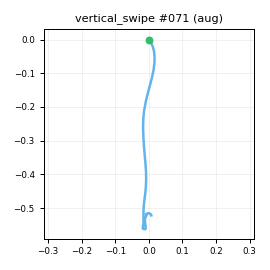

Values plotted in this chart, from the file beside it:
t_s, ax, ay, az, gx, gy, gz, seq
0.00000, -0.9424, -0.06656, 0.3612, 2.952, -2.492, -1.251, 0
0.01100, -0.9261, -0.05754, 0.366, 2.975, -2.754, -1.702, 1
0.02000, -0.894, -0.05253, 0.3781, 2.619, -3.184, -2.125, 2
0.03000, -0.9091, -0.05164, 0.37, 1.568, -1.984, -2.16, 3
0.04000, -0.912, -0.05115, 0.3738, 0.2042, -1.57, -1.769, 4
0.05100, -0.8866, -0.04447, 0.3642, -0.5212, -2.158, -1.254, 5
0.06000, -0.9045, -0.05338, 0.3835, -1.836, -2.143, -2.058, 6
0.07000, -0.8962, -0.07558, 0.3842, -1.694, -2.815, -2.868, 7
0.08000, -0.8677, -0.07685, 0.3898, -1.538, -3.053, -2.087, 8
0.09000, -0.8601, -0.06675, 0.3769, -1.137, -2.531, -2.176, 9
0.1, -0.8382, -0.07149, 0.3779, -0.4136, -1.942, -2.485, 10
0.11, -0.8315, -0.06633, 0.403, 0.2748, -2.44, -3.372, 11
0.12, -0.7934, -0.05638, 0.4009, 1.527, -0.7338, -3.355, 12
0.13, -0.7669, -0.07062, 0.4099, 1.387, 1.072, -5.363, 13
0.14, -0.7204, -0.04210, 0.4007, 1.496, 2.831, -6.782, 14
0.15, -0.635, -0.06600, 0.3958, 1.12, 3.42, -6.874, 15
0.16, -0.5, -0.1076, 0.417, 2.557, 6.521, -10.23, 16
0.17, -0.3312, -0.122, 0.4811, 4.843, 10.13, -12.83, 17
0.181, -0.1232, -0.182, 0.5096, 8.137, 16.48, -15.7, 18
0.19, 0.1255, -0.2155, 0.5806, 12.88, 25.92, -18.98, 19
0.2, 0.4417, -0.2207, 0.6433, 19.62, 37.77, -21.83, 20
0.21, 0.7994, -0.1759, 0.716, 26.29, 52.91, -22.62, 21
0.22, 1.156, -0.1033, 0.7455, 30.49, 77.56, -20.88, 22
0.23, 1.399, -0.05852, 0.728, 26.48, 103.8, -16.66, 23
0.24, 1.536, -0.03236, 0.6466, 15.45, 132.1, -6.586, 24
0.25, 1.521, -0.06542, 0.5178, -1.088, 161.1, 8.317, 25
0.26, 1.395, -0.08692, 0.3027, -21.32, 186, 30.03, 26
0.27, 1.221, -0.1592, 0.05551, -41.39, 204.7, 56.97, 27
0.28, 1.012, -0.2313, -0.1902, -55.56, 214.6, 83.65, 28
0.29, 0.8567, -0.2185, -0.4173, -59.82, 220, 107.5, 29
0.3, 0.6375, -0.13, -0.64, -55.16, 224.7, 124.9, 30
0.311, 0.4617, 0.00738, -0.8096, -42.39, 228.6, 130, 31
0.32, 0.2081, 0.1751, -0.9435, -22.85, 234.7, 122.5, 32
0.33, -0.08856, 0.3377, -1.093, -5.591, 245, 109.3, 33
0.34, -0.4887, 0.4556, -1.18, 8.16, 251.2, 92.35, 34
0.351, -0.9161, 0.5162, -1.208, 16.59, 250.3, 77.39, 35
0.36, -1.346, 0.5924, -1.182, 20.52, 240.2, 63.07, 36
0.37, -1.698, 0.6911, -1.094, 20.17, 225.8, 47.68, 37
0.38, -1.918, 0.7296, -0.9907, 14.18, 212.4, 32.29, 38
0.39, -2.057, 0.6847, -0.9864, 2.862, 200.2, 17.34, 39
0.4, -2.216, 0.5912, -0.9915, -7.206, 190, 5.125, 40
0.41, -2.342, 0.503, -1.024, -16.27, 174.6, -2.981, 41
0.42, -2.328, 0.4651, -0.9836, -20.91, 156.3, -13.43, 42
0.43, -2.335, 0.4022, -0.9857, -16.85, 146.7, -29.76, 43
0.44, -2.368, 0.2968, -1.049, -8.91, 142.3, -45.03, 44
0.45, -2.396, 0.1522, -1.119, -2.17, 130, -55.85, 45
0.46, -2.365, 0.02750, -1.11, 0.4632, 110.6, -55.03, 46
0.47, -2.274, -0.08265, -1.056, -0.1033, 85.9, -45.83, 47
0.481, -2.136, -0.1446, -0.9582, -4.157, 60.94, -29.09, 48
0.49, -1.989, -0.1605, -0.8868, -6.647, 43.26, -10.82, 49
0.5, -1.89, -0.1435, -0.818, -7.175, 28.3, 6.411, 50
0.51, -1.823, -0.06001, -0.7882, -3.061, 19.27, 14.95, 51
0.521, -1.739, 0.00309, -0.7418, 3.835, 13.01, 14.3, 52
0.53, -1.693, 0.07478, -0.6981, 11.7, 9.461, 6.081, 53
0.54, -1.632, 0.123, -0.6845, 17, 6.661, -4.243, 54
0.55, -1.569, 0.1341, -0.6419, 19.14, 3.346, -12.17, 55
0.56, -1.519, 0.1565, -0.6452, 15.14, -0.6094, -17.44, 56
0.57, -1.441, 0.09291, -0.6326, 10.44, -7.447, -19.86, 57
0.58, -1.35, 0.03506, -0.6, 5.005, -18.96, -15.22, 58
0.59, -1.235, 0.01363, -0.5392, -1.172, -33.37, -6.276, 59
... 33 more rows
